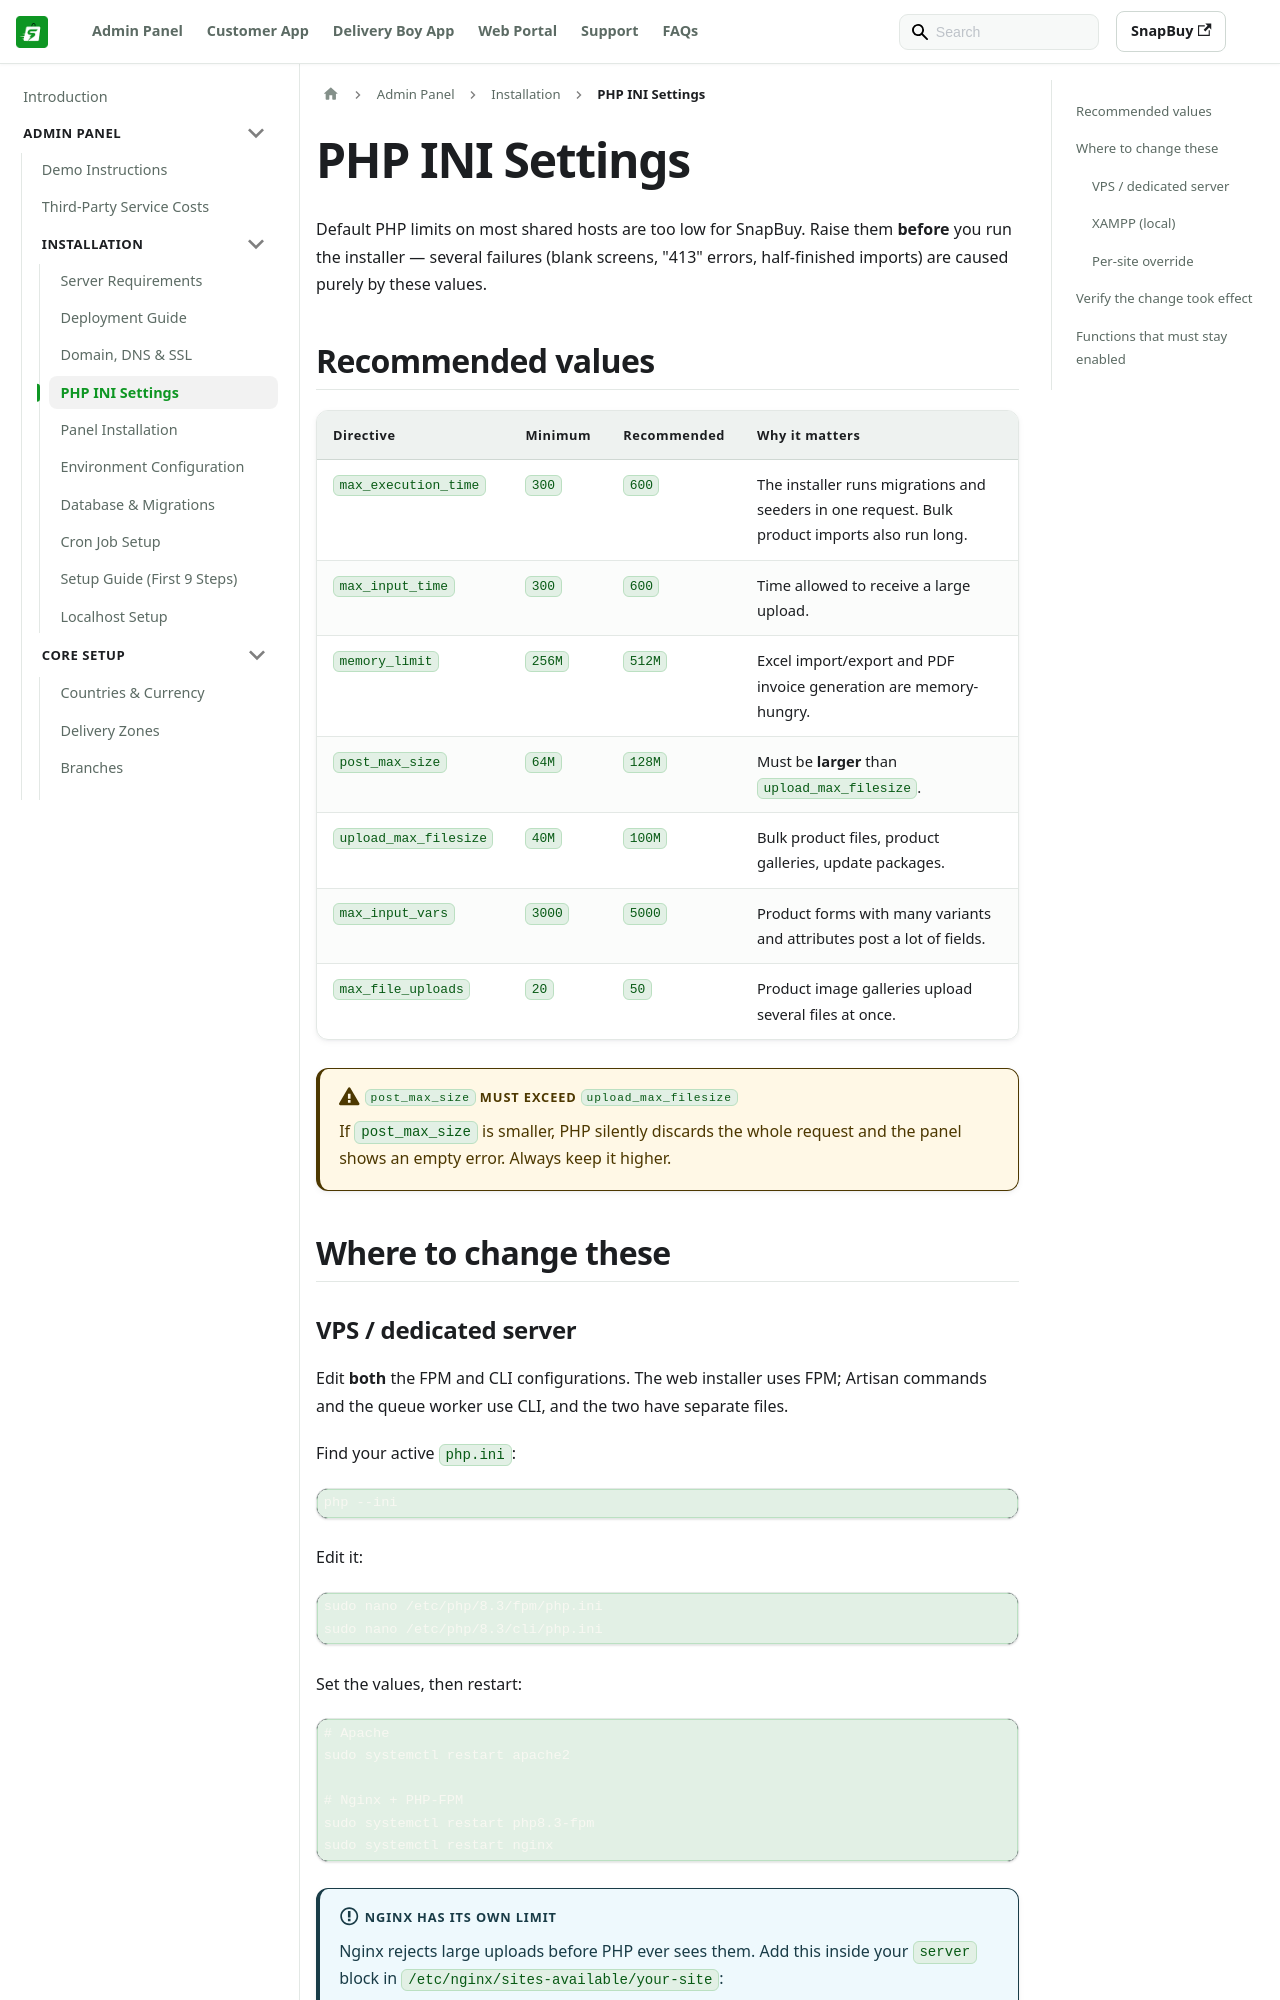

repository: WRTeam-in/snapbuy-doc · page: docs/admin/php-ini-settings/index.html · generator: docusaurus

---
id: php-ini-settings
title: PHP INI Settings
sidebar_position: 4
---

# PHP INI Settings

Default PHP limits on most shared hosts are too low for SnapBuy. Raise them **before** you run the installer — several failures (blank screens, "413" errors, half-finished imports) are caused purely by these values.

## Recommended values

| Directive | Minimum | Recommended | Why it matters |
| --- | --- | --- | --- |
| `max_execution_time` | `300` | `600` | The installer runs migrations and seeders in one request. Bulk product imports also run long. |
| `max_input_time` | `300` | `600` | Time allowed to receive a large upload. |
| `memory_limit` | `256M` | `512M` | Excel import/export and PDF invoice generation are memory-hungry. |
| `post_max_size` | `64M` | `128M` | Must be **larger** than `upload_max_filesize`. |
| `upload_max_filesize` | `40M` | `100M` | Bulk product files, product galleries, update packages. |
| `max_input_vars` | `3000` | `5000` | Product forms with many variants and attributes post a lot of fields. |
| `max_file_uploads` | `20` | `50` | Product image galleries upload several files at once. |

:::warning `post_max_size` must exceed `upload_max_filesize`
If `post_max_size` is smaller, PHP silently discards the whole request and the panel shows an empty error. Always keep it higher.
:::

## Where to change these
